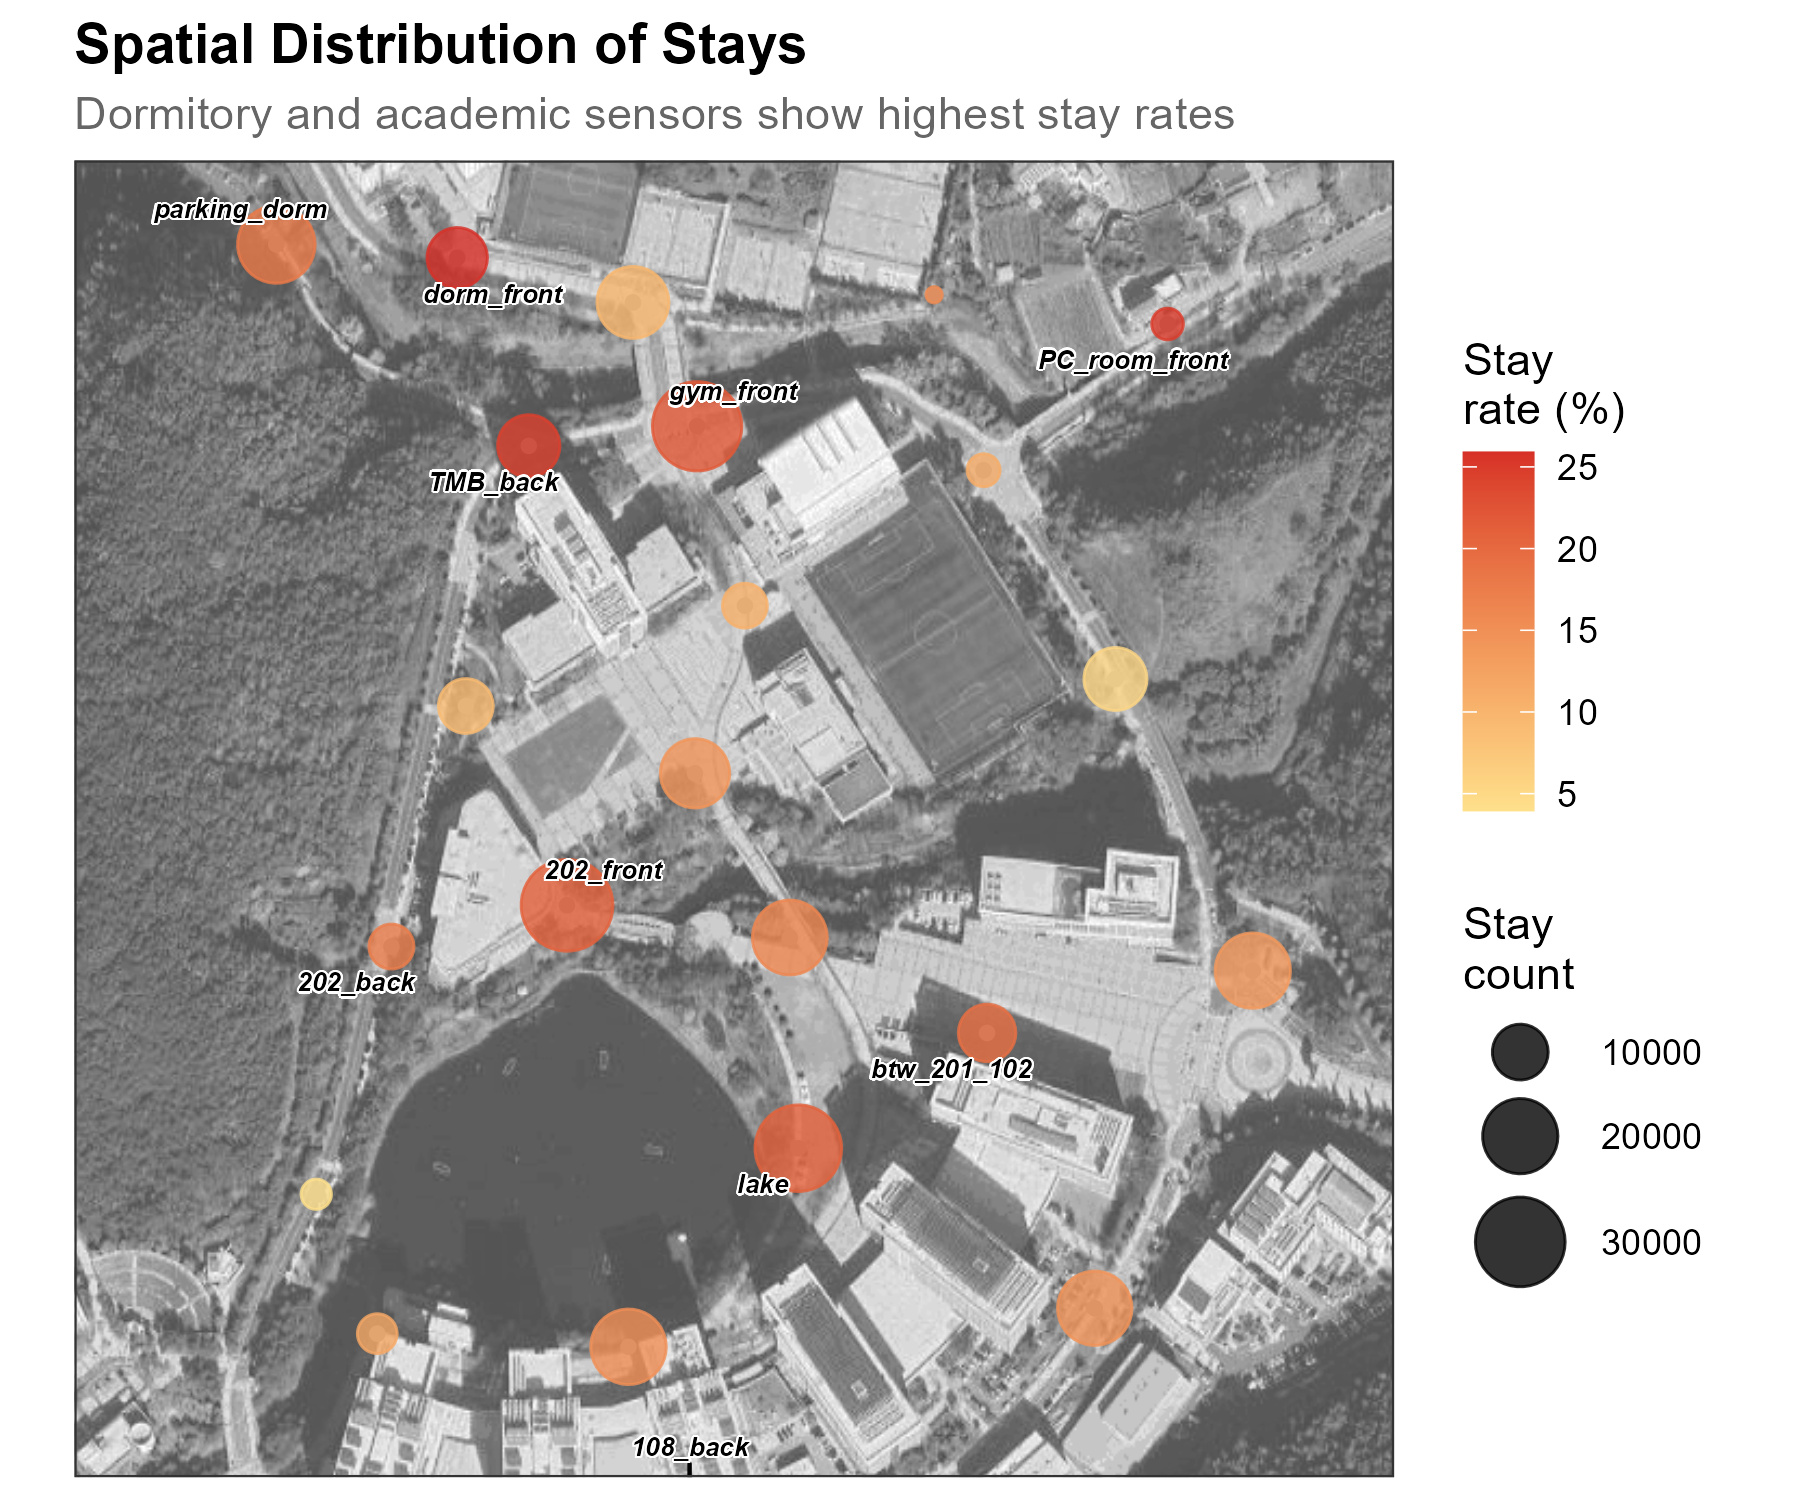

The table this chart was drawn from, first rows:
primary_sensor, n_segments, n_stays, stay_rate, avg_duration
104_back, 132043, 19461, 14.74, 47.44
108_back, 47669, 9937, 20.85, 51.02
108_front_outside, 133856, 20143, 15.05, 62.57
112_side, 35140, 4862, 13.84, 39.14
202_back, 35134, 6144, 17.49, 47
202_back_further, 71678, 2831, 3.95, 31.81
202_front, 150107, 31615, 21.06, 40.58
203_front, 115460, 16541, 14.33, 29.94
206_front, 39989, 4686, 11.72, 65.28
PC_room_front, 12155, 3043, 25.03, 81.14
TMB_back, 52486, 12864, 24.51, 23.61
Whitehouse, 22221, 1923, 8.654, 55.34
bridge_main_engineer, 121399, 19733, 16.25, 32.22
btw_201_102, 55601, 10708, 19.26, 39.82
btw_TMB_library, 103064, 9574, 9.289, 41.47
bus_station, 145963, 20030, 13.72, 38.21
cafeteria_dorm_side, 183225, 17999, 9.823, 29.84
dorm_front, 46268, 11988, 25.91, 49.02
football_field_back, 57210, 6098, 10.66, 31.88
football_field_front, 244801, 13234, 5.406, 23.52
gym_front, 135606, 29735, 21.93, 22.27
lake, 131843, 27701, 21.01, 23.14
parking_dorm, 118914, 21437, 18.03, 28.98
parking_sport, 29153, 3259, 11.18, 47.32
tennis_court, 11716, 1815, 15.49, 30.75
